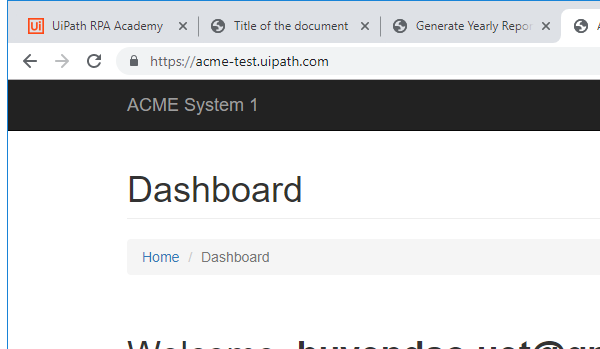
Task: Performer Process
Workflow: System1_NavigateToWorkItem

Step 1: Attach Browser 'ACME System' in window 'ACME System 1 - Dashboard' (chrome.exe)
